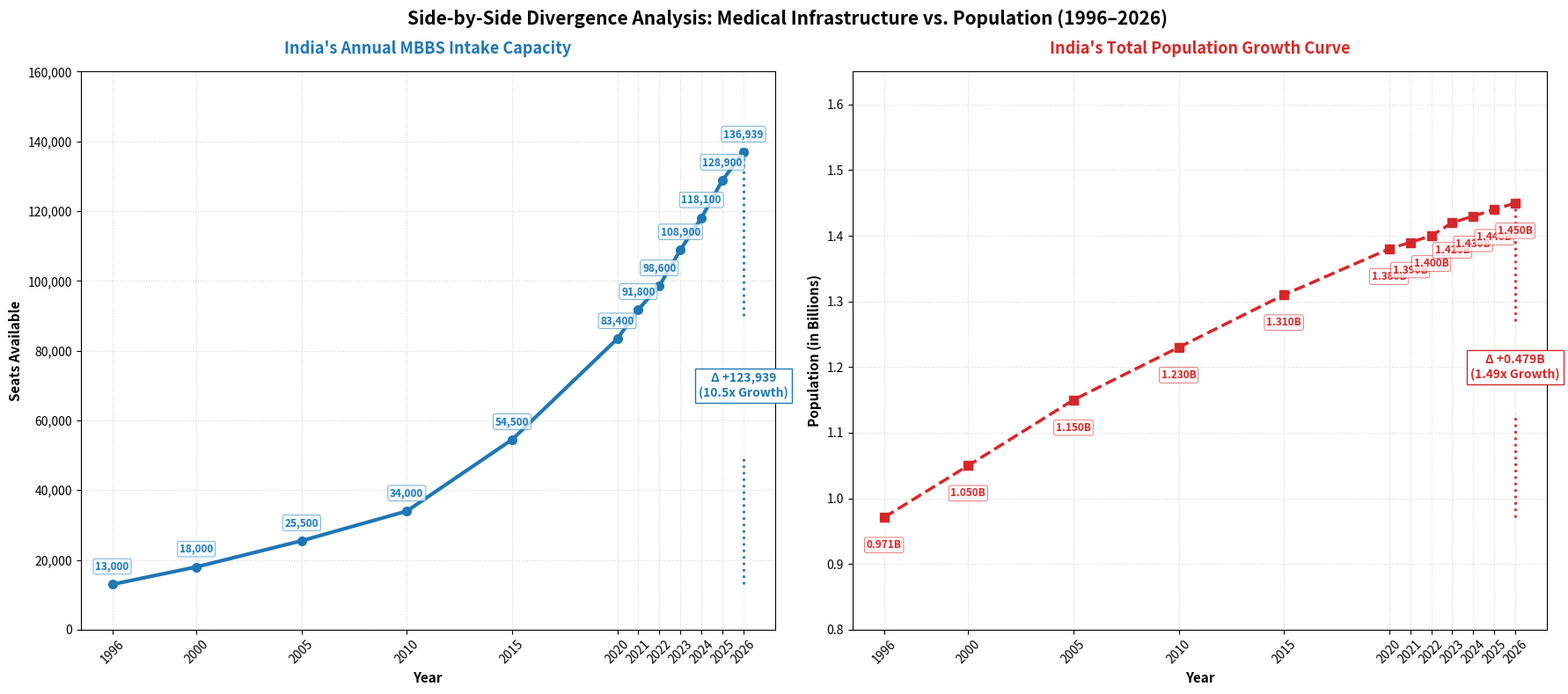

Write Python code to recreate this figure.
import matplotlib.pyplot as plt

# 1. Historical Dataset
years = [1996, 2000, 2005, 2010, 2015, 2020, 2021, 2022, 2023, 2024, 2025, 2026]
intake_capacity = [13000, 18000, 25500, 34000, 54500, 83400, 91800, 98600, 108900, 118100, 128900, 136939]
population_billions = [0.971, 1.050, 1.150, 1.230, 1.310, 1.380, 1.390, 1.400, 1.420, 1.430, 1.440, 1.450]

# 2. Initialize Side-by-Side Subplots (1 Row, 2 Columns)
fig, (ax1, ax2) = plt.subplots(1, 2, figsize=(18, 8))

color_intake = '#1f77b4'  # Deep Blue
color_pop = '#d62728'     # Vivid Crimson

# =========================================================================
# LEFT PANEL: MBBS INTAKE CAPACITY
# =========================================================================
ax1.plot(years, intake_capacity, color=color_intake, marker='o', linewidth=3, markersize=7, label="Intake Capacity")
ax1.set_title("India's Annual MBBS Intake Capacity", fontsize=13, fontweight='bold', color=color_intake, pad=15)
ax1.set_xlabel("Year", fontsize=11, fontweight='bold')
ax1.set_ylabel("Seats Available", fontsize=11, fontweight='bold')
ax1.set_xticks(years)
ax1.set_xticklabels(years, rotation=45)
ax1.yaxis.set_major_formatter('{x:,.0f}')
ax1.grid(True, linestyle=':', alpha=0.5)

# Annotate points for Intake Capacity
for x, y in zip(years, intake_capacity):
    ax1.annotate(f"{y:,.0f}", 
                 xy=(x, y), 
                 xytext=(0, 10), 
                 textcoords='offset points', 
                 ha='center', va='bottom',
                 fontsize=8.5, fontweight='bold', color=color_intake,
                 bbox=dict(boxstyle='round,pad=0.2', fc='#edf8ff', alpha=0.8, ec=color_intake, lw=0.5))

# Vertical Broken Dotted Delta Indicator at 2026 Axis Level
# Lower segment (1996 baseline height to text box)
ax1.plot([2026, 2026], [13000, 50000], color=color_intake, linestyle=":", linewidth=2)
# Upper segment (text box to 2026 peak height)
ax1.plot([2026, 2026], [90000, 136939], color=color_intake, linestyle=":", linewidth=2, marker='v', markevery=[1])

# Text callout bridging the break in the vertical line
ax1.text(2026, 70000, "Δ +123,939\n(10.5x Growth)", 
         color=color_intake, fontsize=10, fontweight='bold', ha='center', va='center',
         bbox=dict(boxstyle='square,pad=0.3', fc='white', alpha=1.0, ec=color_intake, lw=1))

ax1.set_ylim(0, 160000)

# =========================================================================
# RIGHT PANEL: TOTAL POPULATION GROWTH
# =========================================================================
ax2.plot(years, population_billions, color=color_pop, marker='s', linestyle='--', linewidth=2.5, markersize=7, label="Total Population")
ax2.set_title("India's Total Population Growth Curve", fontsize=13, fontweight='bold', color=color_pop, pad=15)
ax2.set_xlabel("Year", fontsize=11, fontweight='bold')
ax2.set_ylabel("Population (in Billions)", fontsize=11, fontweight='bold')
ax2.set_xticks(years)
ax2.set_xticklabels(years, rotation=45)
ax2.grid(True, linestyle=':', alpha=0.5)

# Annotate points for Population
for x, y in zip(years, population_billions):
    ax2.annotate(f"{y:.3f}B", 
                 xy=(x, y), 
                 xytext=(0, -18), 
                 textcoords='offset points', 
                 ha='center', va='top',
                 fontsize=8.5, fontweight='bold', color=color_pop,
                 bbox=dict(boxstyle='round,pad=0.2', fc='#fff5f5', alpha=0.8, ec=color_pop, lw=0.5))

# Vertical Broken Dotted Delta Indicator at 2026 Axis Level
# Lower segment (1996 baseline height to text box)
ax2.plot([2026, 2026], [0.971, 1.130], color=color_pop, linestyle=":", linewidth=2)
# Upper segment (text box to 2026 peak height)
ax2.plot([2026, 2026], [1.270, 1.450], color=color_pop, linestyle=":", linewidth=2, marker='v', markevery=[1])

# Text callout bridging the break in the vertical line
ax2.text(2026, 1.200, "Δ +0.479B\n(1.49x Growth)", 
         color=color_pop, fontsize=10, fontweight='bold', ha='center', va='center',
         bbox=dict(boxstyle='square,pad=0.3', fc='white', alpha=1.0, ec=color_pop, lw=1))

ax2.set_ylim(0.8, 1.65)

# =========================================================================
# GLOBAL CANVAS ADJUSTMENTS
# =========================================================================
plt.suptitle("Side-by-Side Divergence Analysis: Medical Infrastructure vs. Population (1996–2026)", 
             fontsize=15, fontweight='bold', y=0.98)

plt.tight_layout()
plt.show()
